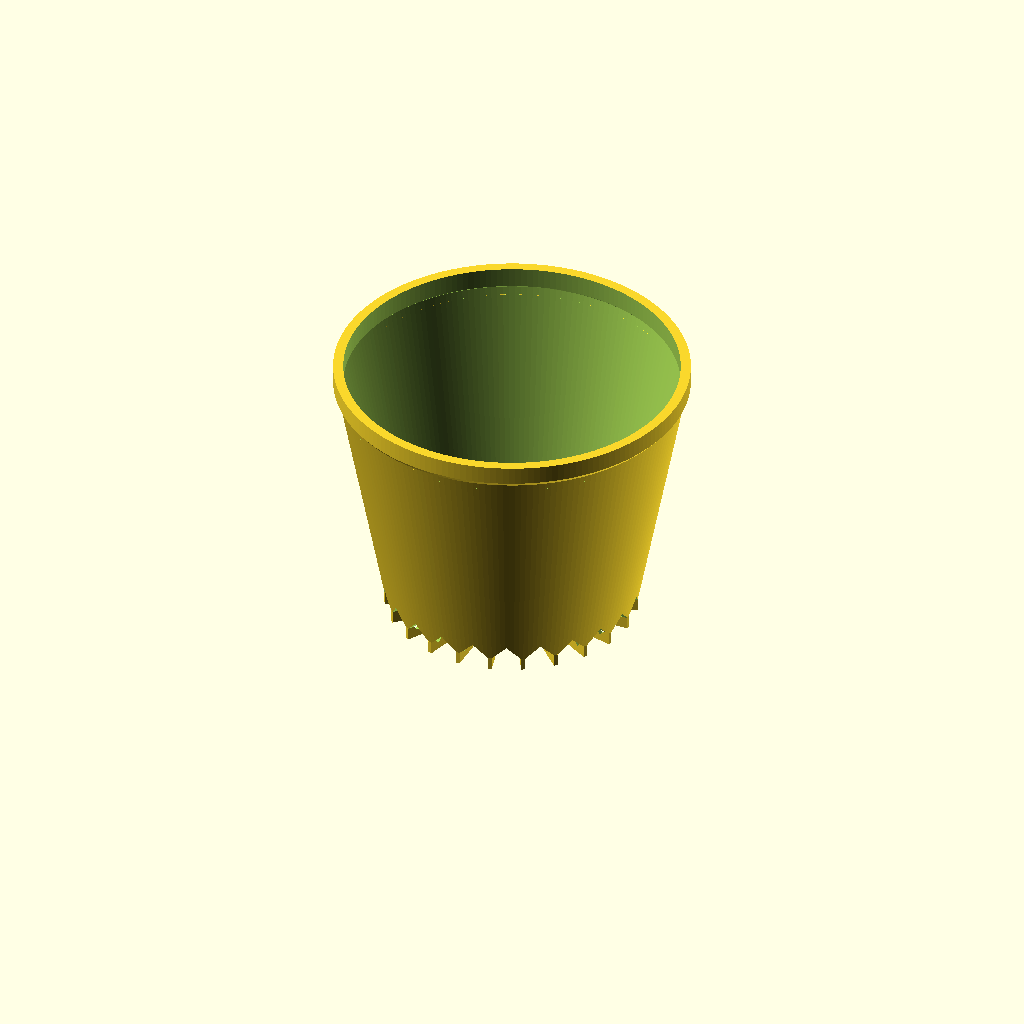
Cell 1 — every parameter at its default value.
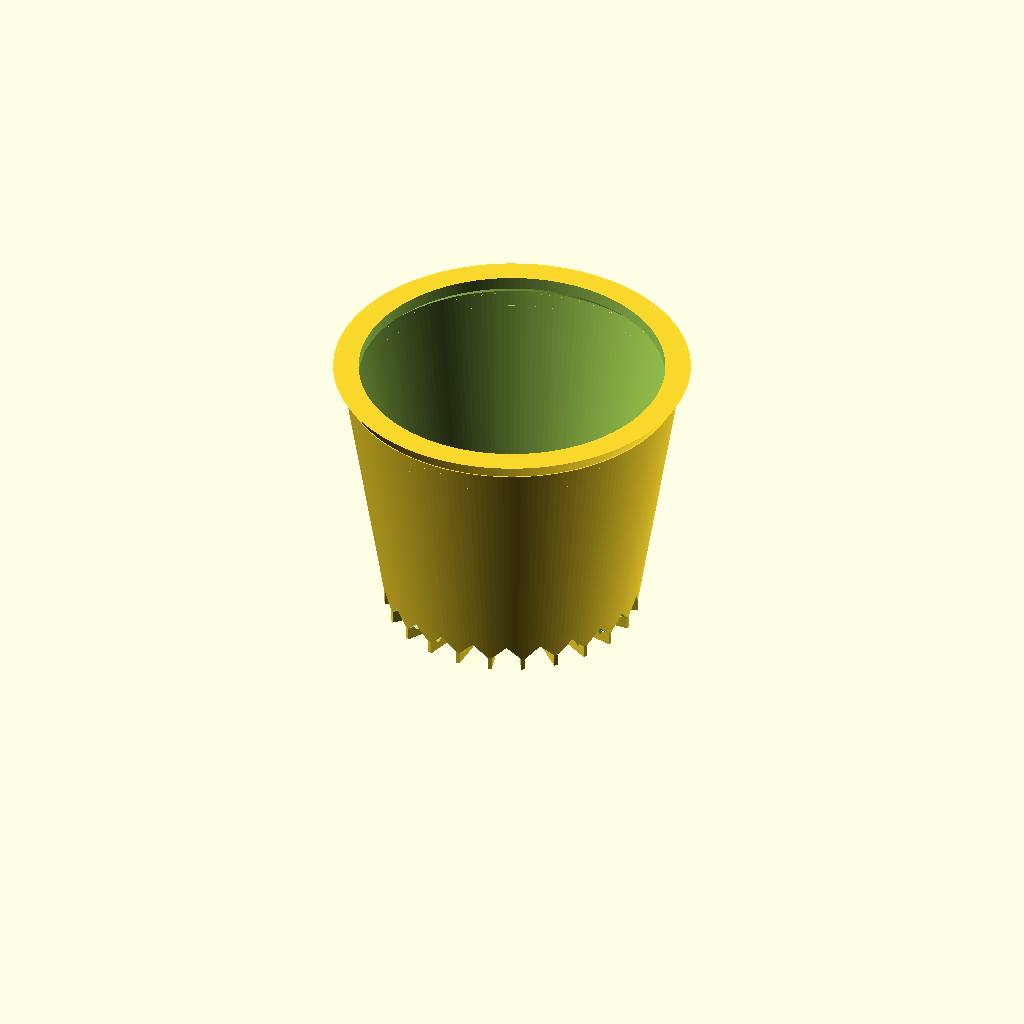
Cell 2 — brim_thickness set to 10, the other parameters unchanged.
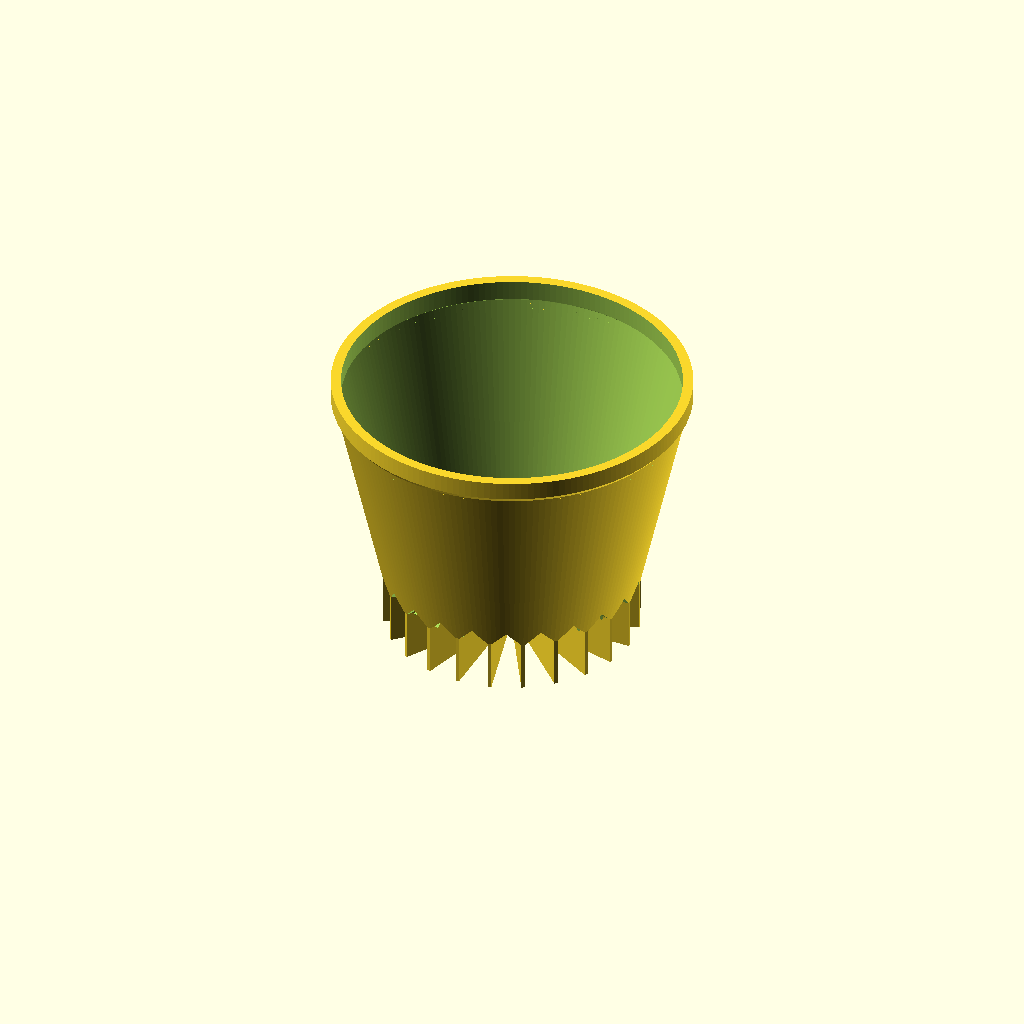
Cell 3 — drainage_slat_height set to 20, the other parameters unchanged.
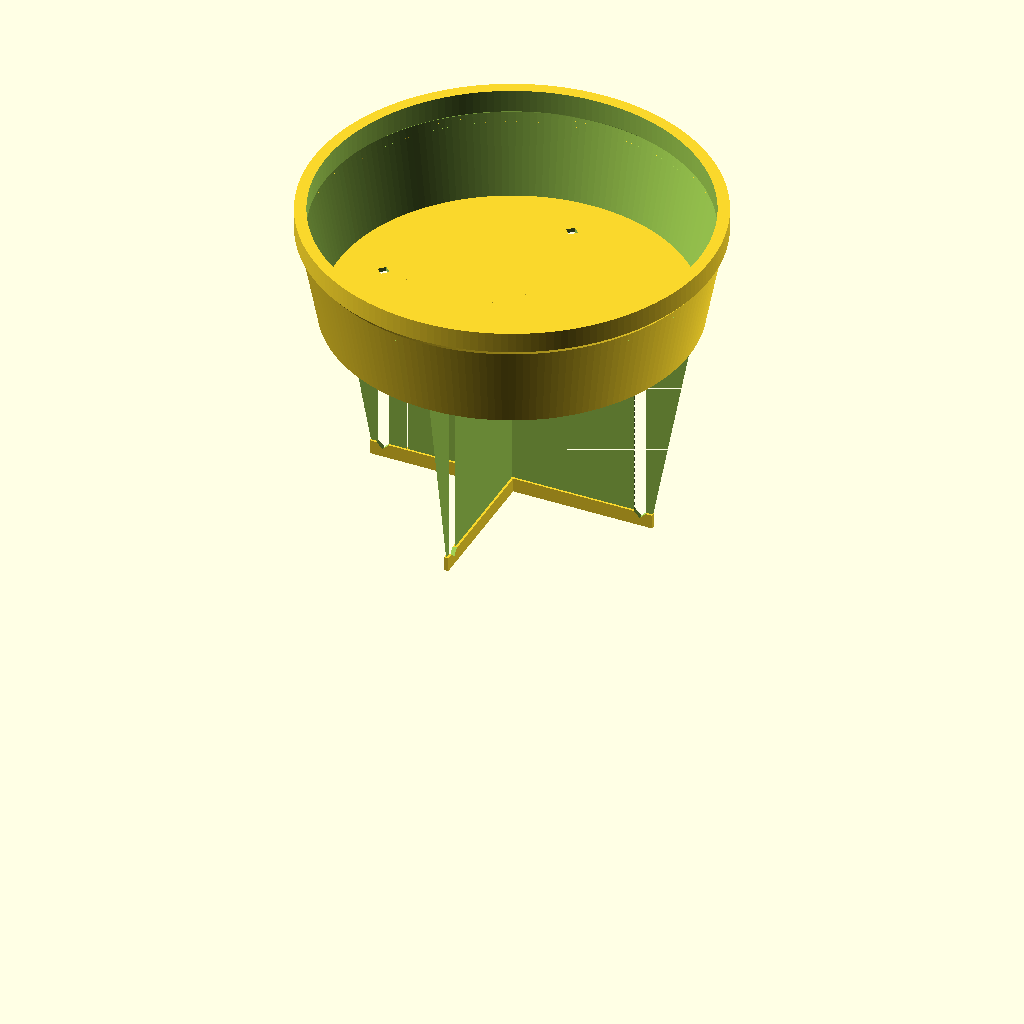
Cell 4: number_of_slats = 4 (everything else at default).
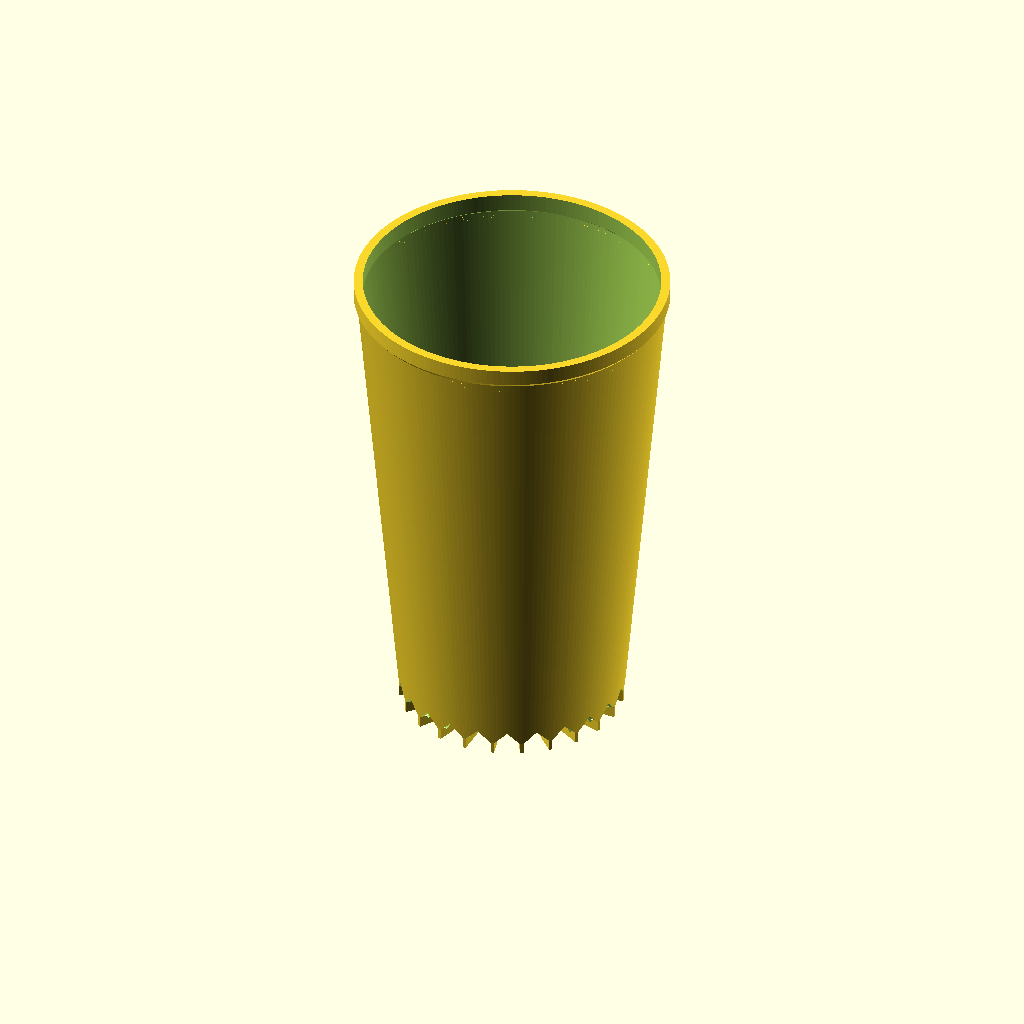
Cell 5: height = 220 (everything else at default).
The same orthographic view direction (rotation 55°, 0°, 25°; colour scheme Cornfield) for every cell, with the view re-fitted per cell, so scale and position can differ between cells.
Source of the model, inputs/thingiverse/files/thing-488815/Customizable-plant-pot-with-elevated-drainage-holes/Simple-Plant-Pot.scad:
// Total height of the pot
height = 110;

// Diameter at the top / outer diameter of the brim 
outer_diameter_top = 140;

// Diameter at the bottom / diameter of the slats
outer_diameter_bottom = 100;

// Thickness of the body of the pot, including the slats
wall_thickness = 1.5;

// Height of the brim
brim_height = 10;

// Thickness of the brim - preferrably more than the wall thickness
brim_thickness = 4; // [2:10]

// Height of the slats / elevation of the drainage holes
drainage_slat_height = 5; // [0:20]

// Edge length of the square drainage holes.
drainage_holes_size = 3; // [1:20]

// Number of slats.
number_of_slats = 24; // [4:24]





module pot()
{
	$fn=180;
	outer_radius_bottom = outer_diameter_bottom / 2;
	pot_cone_height = height+2*wall_thickness-brim_height-drainage_slat_height;
	pot_cone_radius = outer_diameter_top/2+wall_thickness/2-brim_thickness/2;
	
	
	union()
	{
		difference()
		{
			union()
			{
				difference()
				{
					translate([0,0,drainage_slat_height])
						cylinder( h = pot_cone_height, r2 = pot_cone_radius, r1 = outer_diameter_bottom/2 );

					union()
					{
						difference()
						{
							translate([0,0,wall_thickness + drainage_slat_height])
								cylinder( h = pot_cone_height, 
										  r2 = pot_cone_radius - wall_thickness, 
										  r1 = outer_diameter_bottom/2 - wall_thickness);
							
							slatsRoofDie( wall_offset = -wall_thickness );
						}
						slatsRoofDie( wall_offset = 0 );
					}
				}
				slats();
			}
			drainageHolesDie();
		}
		brim();
	}

}



module singleDrainageHole()
{
	translate( [outer_diameter_bottom/2 - 1.5*drainage_holes_size, 0, drainage_slat_height] )
	union()
	{
		// pierces through the slats and the roofs above them horizontally
		rotate( 45, [0,1,0] )
			cube( [ drainage_holes_size, 
					outer_diameter_bottom * PI / number_of_slats, 
					drainage_holes_size ],
				  center = true );
		// pierces through the roof vertically to make sure that the hole is as big as specified
		rotate( 45, [0,0,1] )
		translate( [-drainage_holes_size/2, -drainage_holes_size/2, 0 ] )
			cube( [ drainage_holes_size, 
					drainage_holes_size, 
					outer_diameter_bottom * PI / number_of_slats ] );
	}
}


module drainageHolesDie()
{
	union()
	{
		for( slat_n = [ 0 : number_of_slats - 1  ] )
		{
			rotate(slat_n*360/number_of_slats, [ 0, 0, 1 ] )
				singleDrainageHole();
		}
	}
}


module singleSlatRoofDie( wall_offset )
{
	tilt = asin(tan(180/number_of_slats)); // don't even ask...
	roofVOffsetForWallThickness = (wall_thickness/2); // not correct, but good enough small tilt angles.
	cube_size = 2*outer_diameter_bottom;
	cube_diameter = PI*outer_diameter_bottom/number_of_slats;

	rotate( 180/number_of_slats, [0,0,1] ) 			// rotate between two slats
	translate( [0,0,drainage_slat_height - roofVOffsetForWallThickness] ) 	// raise such that it aligns with the slats
	rotate(tilt, [0,1,0]) 							// tilt such that the angle of horizontal intersection equals the slat angle
	rotate( -90-45, [1,0,0]) 						//let the box hang down at one edge on the x-axis
	translate( [-outer_diameter_bottom/1.5, 0, 0 ] ) 					// center on the x-axis
	translate( [wall_offset, wall_offset, wall_offset] ) 			// apply specified wall thickness
		cube( [cube_size, cube_diameter, cube_diameter] );
}

// Original version of building the slats roof , using union over for-loop
// This was way too slow, probably due to the n-fold intersection points at the center.
// The workaround is to unify the slat roofs recursively in adjacent pairs by bisecting the full range.
//module slatsRoofDie( wall_offset )
//{
//	union()
//	{
//		for( slat_n = [ 0 : number_of_slats - 1  ] )
//		{
//			rotate(slat_n*360/number_of_slats, [ 0, 0, 1 ] )
//				singleSlatRoofDie( wall_offset);
//		}
//	}
//}

module slatsRoofDie( wall_offset )
{
	slatsRoofDieRange( wall_offset, 0, number_of_slats - 1 );
}



module slatsRoofDieRange( wall_offset, n_from, n_to )
{
	n_middle = floor( (n_from + n_to ) / 2);
	if( n_from >= n_to )
	{
		rotate(n_from*360/number_of_slats, [ 0, 0, 1 ] )
			singleSlatRoofDie( wall_offset );
	}
	else
	{
		union()
		{
			slatsRoofDieRange( wall_offset = wall_offset, n_from = n_from, n_to = n_middle );
			slatsRoofDieRange( wall_offset = wall_offset, n_from = n_middle+1, n_to = n_to );
		}
	}
}



module brim()
{
	brim_radius = outer_diameter_top/2;
	
	translate([0,0,height-brim_height])
	intersection()
	{
		difference()
		{
			cylinder( r=brim_radius, h=brim_height );
			
			union()
			{
				translate([0,0,-1])
					cylinder( r=brim_radius-brim_thickness, h=brim_height+2 );
				translate([0,0,-brim_thickness/2])
					cylinder( r1=brim_radius, r2=brim_radius-brim_thickness, h=brim_thickness );
			}
		}
		translate([0,0,-brim_thickness/2])
			cylinder( r1=brim_radius-brim_thickness, 
				      r2=brim_radius+brim_height-brim_thickness,
					  h=brim_height+brim_thickness/2 );
	}
}

module slats()
{
	union()
	{
		for( slat_n = [ 0 : number_of_slats - 1  ] )
		{
			rotate(slat_n*360/number_of_slats, [ 0, 0, 1 ] )
				singleSlat();
		}
	}
}

module singleSlat()
{
	translate( [-outer_diameter_bottom/2, -wall_thickness/2, 0 ] )
		cube( [outer_diameter_bottom, wall_thickness, drainage_slat_height] );
}


pot();
Customizer parameters (derived from the source; name, type, default, range or options):
height: number, default 110
outer_diameter_top: number, default 140
outer_diameter_bottom: number, default 100
wall_thickness: number, default 1.5
brim_height: number, default 10
brim_thickness: number, default 4, range 2 to 10
drainage_slat_height: number, default 5, range 0 to 20
drainage_holes_size: number, default 3, range 1 to 20
number_of_slats: number, default 24, range 4 to 24
